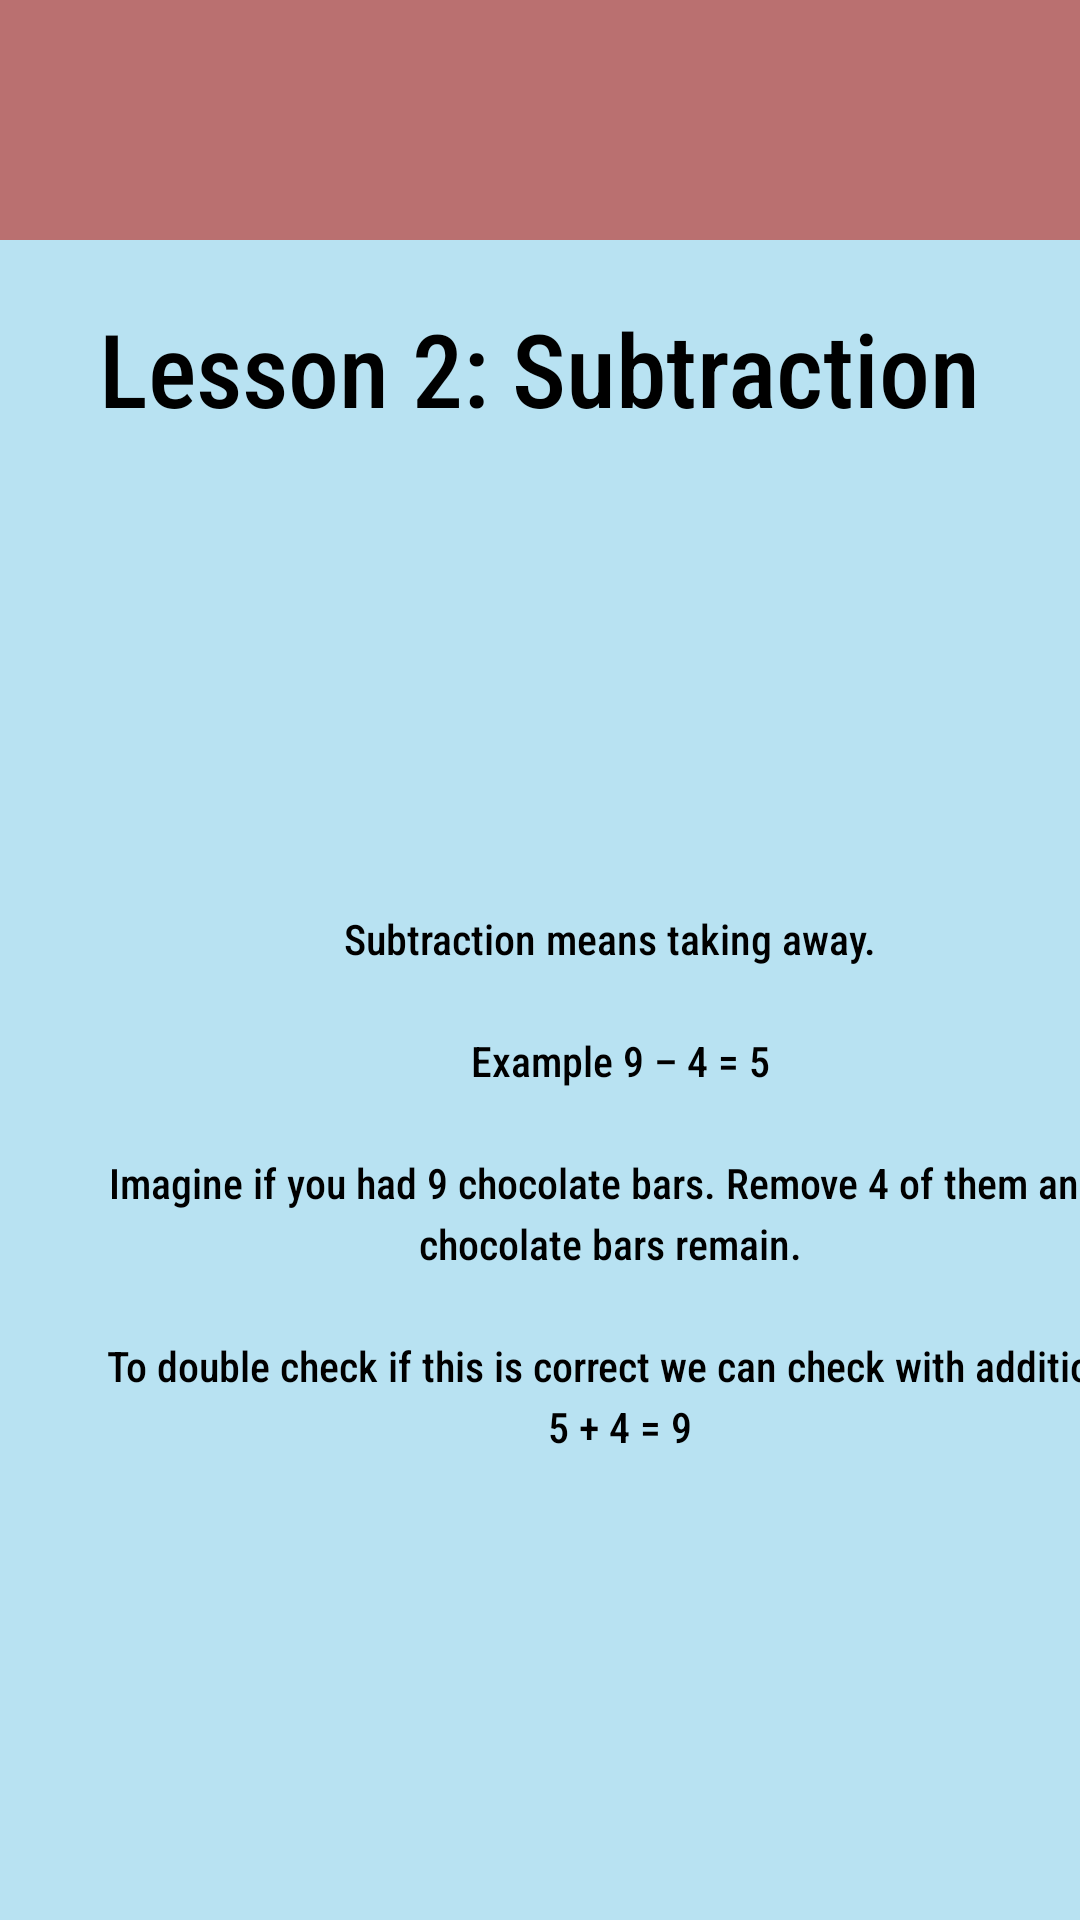

Here is an Android app screen rendered from its layout file. Give the layout XML and the strings, colors and styles it references.
<!-- AndroidManifest.xml: application theme Theme.CP470Project -->
<!-- res/layout/activity_math_l2.xml -->
<?xml version="1.0" encoding="utf-8"?>
<androidx.constraintlayout.widget.ConstraintLayout xmlns:android="http://schemas.android.com/apk/res/android"
    xmlns:app="http://schemas.android.com/apk/res-auto"
    xmlns:tools="http://schemas.android.com/tools"
    android:id="@+id/main"
    android:layout_width="match_parent"
    android:layout_height="match_parent"
    tools:context=".MathL2Activity">

    <com.google.android.material.appbar.AppBarLayout
        android:layout_width="match_parent"
        android:layout_height="wrap_content"
        app:layout_constraintTop_toTopOf="parent"
        app:layout_constraintStart_toStartOf="parent"
        app:layout_constraintEnd_toEndOf="parent"
        android:theme="@style/ThemeOverlay.MaterialComponents.Light">

        <com.google.android.material.appbar.MaterialToolbar
            android:id="@+id/toolbar"
            android:layout_width="match_parent"
            android:layout_height="?attr/actionBarSize"
            android:background="?attr/colorPrimary"
            app:title=""
            app:titleTextColor="@android:color/black"
            app:popupTheme="@style/ThemeOverlay.MaterialComponents.Light" />
    </com.google.android.material.appbar.AppBarLayout>

    <TextView
        android:id="@+id/textView7"
        android:layout_width="wrap_content"
        android:layout_height="wrap_content"
        android:layout_marginTop="100dp"
        android:text="@string/activityMathL2TextTitle"
        android:textSize="34sp"
        app:layout_constraintStart_toStartOf="parent"
        app:layout_constraintEnd_toEndOf="parent"
        app:layout_constraintTop_toTopOf="parent" />

    <TextView
        android:id="@+id/textView8"
        android:layout_width="364dp"
        android:layout_height="245dp"
        android:layout_marginStart="23dp"
        android:layout_marginTop="158dp"

        android:lineSpacingExtra="4sp"

        android:text="@string/activityMathL2Textbox1"
        android:textAlignment="center"
        android:textIsSelectable="false"
        app:layout_constraintStart_toStartOf="parent"
        app:layout_constraintTop_toBottomOf="@+id/textView7" />

</androidx.constraintlayout.widget.ConstraintLayout>
<!-- resources referenced by this layout -->
<resources>
  <string name="activityMathL2TextTitle">Lesson 2: Subtraction</string>
  <string name="activityMathL2Textbox1">Subtraction means taking away. \n\n Example 9 – 4 = 5\n\n Imagine if you had 9 chocolate bars. Remove 4 of them and 5 chocolate bars remain. \n\n To double check if this is correct we can check with addition. \n 5 + 4 = 9</string>
  <style name="Theme.CP470Project" parent="Base.Theme.CP470Project" />
  <style name="Base.Theme.CP470Project" parent="Theme.Material3.DayNight.NoActionBar">
          
          <item name="android:windowBackground">@color/blizzardBlue</item>
          <item name="colorPrimary">@color/reddish</item>
          <item name="colorOnPrimary">@color/black</item>
  
          <item name="android:fontFamily">sans-serif-condensed-medium</item>
          <item name="android:textColor">@color/black</item>
  
          <item name="materialButtonStyle">@style/MyApp.MaterialButton</item>
      </style>
  <color name="blizzardBlue">#B8E2F2</color>
  <color name="reddish">#ba7070</color>
  <color name="black">#FF000000</color>
  <style name="MyApp.MaterialButton" parent="Widget.Material3.Button">
          <item name="cornerRadius">10dp</item>
      </style>
</resources>
